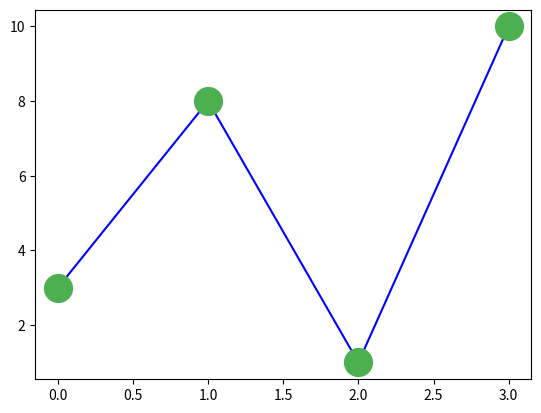

Write Python code to recreate this figure.
#Matplotlib Markers
import matplotlib.pyplot as plt
import numpy as np

ypoints = np.array([3, 8, 1, 10])

#marker style 1
# plt.plot(ypoints, marker='o')
# plt.show()

#marker style 2
# plt.plot(ypoints, marker='*')
# plt.show()

#marker has several more styles

#marker fmt
# plt.plot(ypoints,'o:r')
# plt.show()

#marker hyphen dot
# plt.plot(ypoints,'o-.',)
# plt.show()

#marker hyphe hypen color green
# plt.plot(ypoints,'o--g')
# plt.show()

#marker font size
# plt.plot(ypoints,'o--g', ms = 20)
# plt.show()

#marker edge color
# plt.plot(ypoints,'o-b', ms = 20, mec = 'r')
# plt.show()

#marker face color
# plt.plot(ypoints,'o-b', ms = 20, mec = 'r', mfc='y')
# plt.show()

#marker hexadecimal color
plt.plot(ypoints,'o-b', ms = 20, mec = '#4CAF50', mfc='#4CAF50')
plt.show()